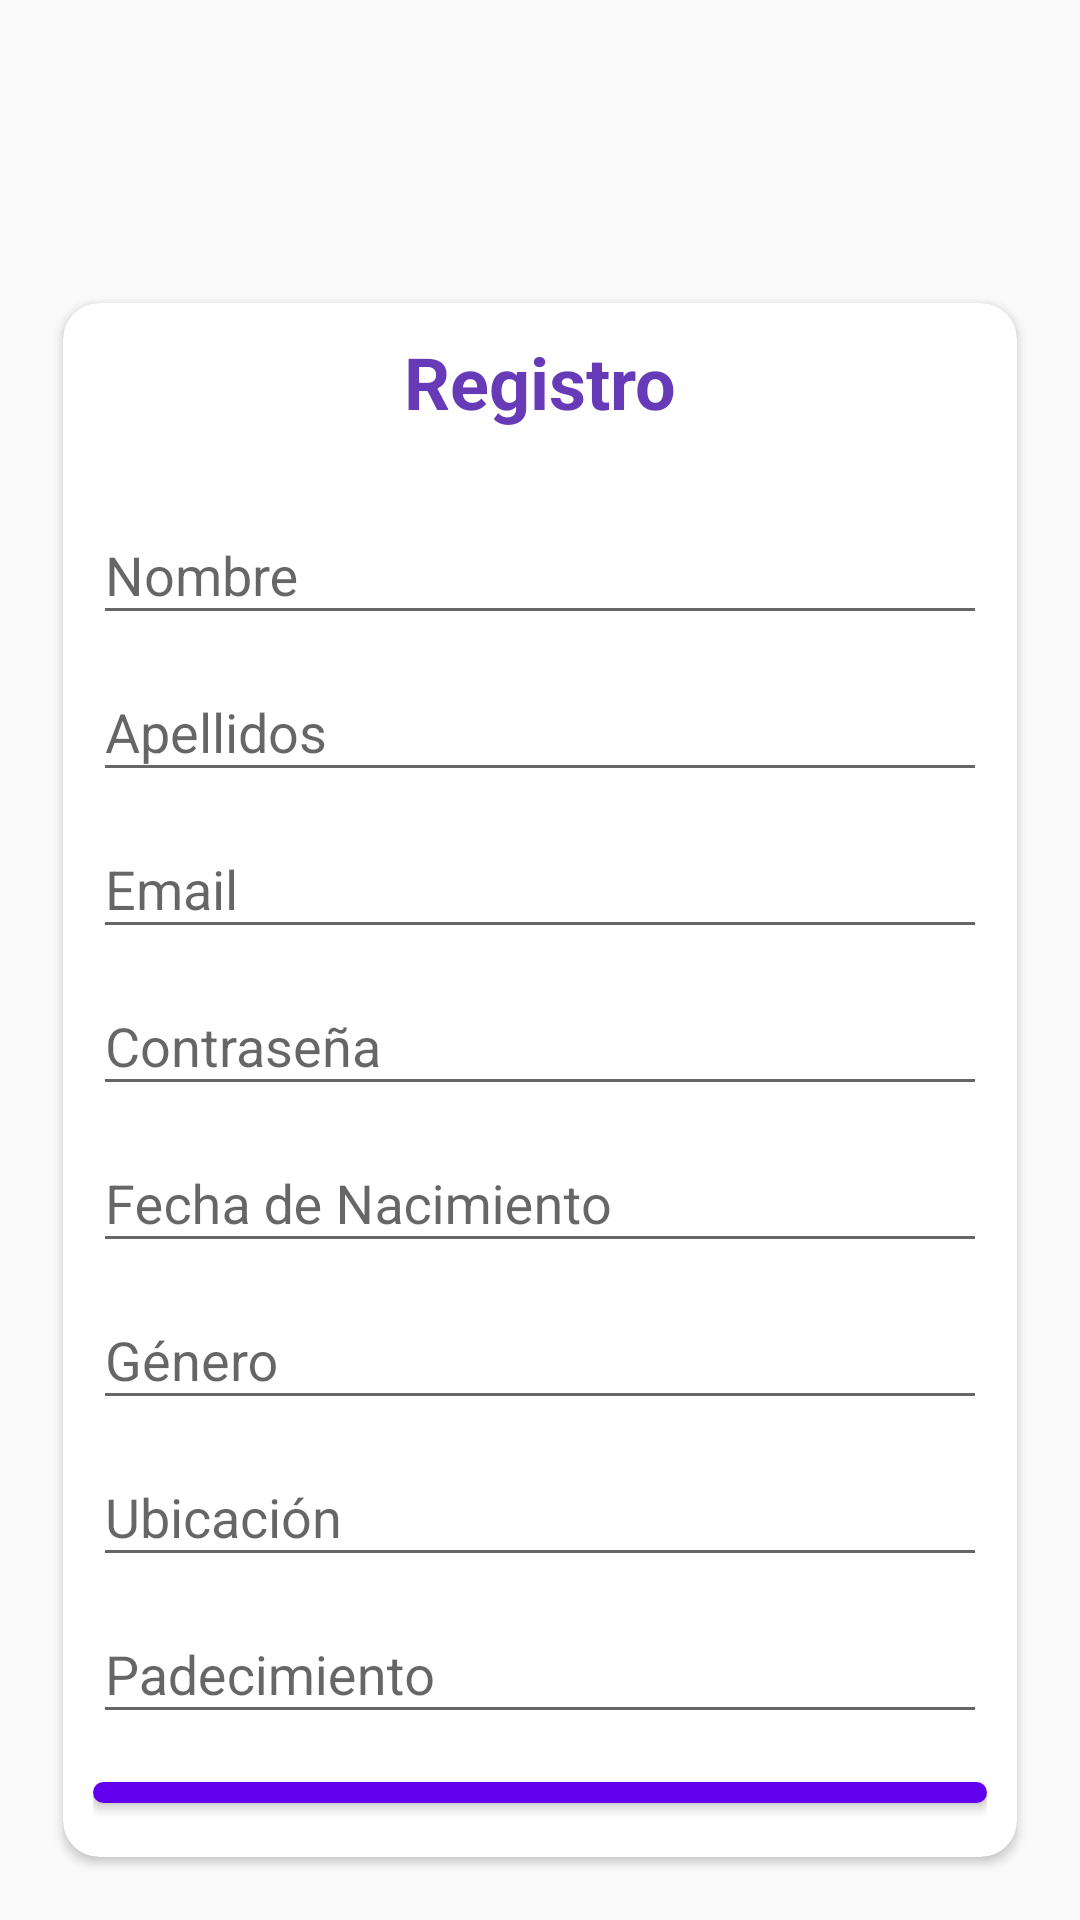

Android layout source for this screen:
<!-- AndroidManifest.xml: application theme AppTheme -->
<!-- res/layout/activity_registro.xml -->
<?xml version="1.0" encoding="utf-8"?>
<RelativeLayout xmlns:android="http://schemas.android.com/apk/res/android"
    xmlns:tools="http://schemas.android.com/tools"
    android:layout_width="match_parent"
    android:layout_height="match_parent"
    xmlns:app="http://schemas.android.com/apk/res-auto"
    android:padding="16dp">

    <LinearLayout
        android:layout_width="match_parent"
        android:layout_height="wrap_content"
        android:orientation="vertical"
        android:gravity="center"
        android:layout_centerInParent="true"
        tools:ignore="UselessParent">

        <ImageView
            android:id="@+id/imageView"
            android:layout_width="match_parent"
            android:layout_height="80dp"
            android:src="@drawable/ic_user" />

        
        <androidx.cardview.widget.CardView
            android:layout_width="match_parent"
            android:layout_height="wrap_content"
            android:layout_margin="5dp"
            android:elevation="8dp"
            android:padding="16dp"
            app:cardCornerRadius="12dp"
            app:cardBackgroundColor="@android:color/white">

            <LinearLayout
                android:layout_width="match_parent"
                android:layout_height="wrap_content"
                android:orientation="vertical"
                android:padding="10dp">

                
                <TextView
                    android:id="@+id/tvTitle"
                    android:layout_width="wrap_content"
                    android:layout_height="wrap_content"
                    android:text="Registro"
                    android:textSize="24sp"
                    android:textStyle="bold"
                    android:textColor="@color/dark_purple"
                    android:layout_gravity="center_horizontal"
                    android:paddingBottom="16dp" />

                
                <com.google.android.material.textfield.TextInputLayout
                    android:layout_width="match_parent"
                    android:layout_height="wrap_content"
                    android:hint="Nombre">
                    <com.google.android.material.textfield.TextInputEditText
                        android:id="@+id/etNombre"
                        android:layout_width="match_parent"
                        android:layout_height="wrap_content" />
                </com.google.android.material.textfield.TextInputLayout>

                
                <com.google.android.material.textfield.TextInputLayout
                    android:layout_width="match_parent"
                    android:layout_height="wrap_content"
                    android:hint="Apellidos">
                    <com.google.android.material.textfield.TextInputEditText
                        android:id="@+id/etApellidos"
                        android:layout_width="match_parent"
                        android:layout_height="wrap_content" />
                </com.google.android.material.textfield.TextInputLayout>

                
                <com.google.android.material.textfield.TextInputLayout
                    android:layout_width="match_parent"
                    android:layout_height="wrap_content"
                    android:hint="Email">
                    <com.google.android.material.textfield.TextInputEditText
                        android:id="@+id/etEmail"
                        android:layout_width="match_parent"
                        android:layout_height="wrap_content"
                        android:inputType="textEmailAddress" />
                </com.google.android.material.textfield.TextInputLayout>

                
                <com.google.android.material.textfield.TextInputLayout
                    android:layout_width="match_parent"
                    android:layout_height="wrap_content"
                    android:hint="Contraseña">
                    <com.google.android.material.textfield.TextInputEditText
                        android:id="@+id/etPassword"
                        android:layout_width="match_parent"
                        android:layout_height="wrap_content"
                        android:inputType="textPassword" />
                </com.google.android.material.textfield.TextInputLayout>

                
                <com.google.android.material.textfield.TextInputLayout
                    android:layout_width="match_parent"
                    android:layout_height="wrap_content"
                    android:hint="Fecha de Nacimiento">
                    <com.google.android.material.textfield.TextInputEditText
                        android:id="@+id/etFechaNacimiento"
                        android:layout_width="match_parent"
                        android:layout_height="wrap_content"
                        android:inputType="date" />
                </com.google.android.material.textfield.TextInputLayout>

                
                <com.google.android.material.textfield.TextInputLayout
                    android:layout_width="match_parent"
                    android:layout_height="wrap_content"
                    android:hint="Género">
                    <com.google.android.material.textfield.TextInputEditText
                        android:id="@+id/etGenero"
                        android:layout_width="match_parent"
                        android:layout_height="wrap_content" />
                </com.google.android.material.textfield.TextInputLayout>

                
                <com.google.android.material.textfield.TextInputLayout
                    android:layout_width="match_parent"
                    android:layout_height="wrap_content"
                    android:hint="Ubicación">
                    <com.google.android.material.textfield.TextInputEditText
                        android:id="@+id/etUbicacion"
                        android:layout_width="match_parent"
                        android:layout_height="wrap_content" />
                </com.google.android.material.textfield.TextInputLayout>

                
                <com.google.android.material.textfield.TextInputLayout
                    android:layout_width="match_parent"
                    android:layout_height="wrap_content"
                    android:hint="Padecimiento">
                    <com.google.android.material.textfield.TextInputEditText
                        android:id="@+id/etPadecimiento"
                        android:layout_width="match_parent"
                        android:layout_height="wrap_content" />
                </com.google.android.material.textfield.TextInputLayout>

                
                <Button
                    android:id="@+id/btnRegistro"
                    android:layout_width="match_parent"
                    android:layout_height="wrap_content"
                    android:text="Registrarse"
                    android:backgroundTint="@color/purple_500"
                    android:textColor="@android:color/white"
                    android:layout_marginTop="16dp"
                    android:layout_marginBottom="8dp"
                    android:padding="12dp"
                    android:background="@drawable/rounded_button"/>

                <Button
                    android:id="@+id/btnReturn"
                    android:layout_width="match_parent"
                    android:layout_height="wrap_content"
                    android:text="Regresar"
                    android:backgroundTint="@color/gray_btn2"
                    android:textColor="@android:color/white"
                    android:layout_marginBottom="8dp"
                    android:padding="12dp"
                    android:background="@drawable/rounded_button"/>

            </LinearLayout>

        </androidx.cardview.widget.CardView>

    </LinearLayout>

</RelativeLayout>
<!-- resources referenced by this layout -->
<resources>
  <color name="dark_purple">#673AB7</color>
  <color name="gray_btn2">#758694</color>
  <color name="purple_500">#FF6200EE</color>
  <!-- drawable rounded_button (drawable) -->
  <shape xmlns:android="http://schemas.android.com/apk/res/android">
      <solid android:color="?attr/colorPrimary" />
      <corners android:radius="16dp" />
  </shape>
  <style name="AppTheme" parent="Theme.AppCompat.Light.NoActionBar">
          <item name="colorPrimary">@color/purple_500</item>
          <item name="colorPrimaryDark">@color/purple_700</item>
          <item name="colorAccent">@color/teal_200</item>
      </style>
  <color name="purple_700">#FF3700B3</color>
  <color name="teal_200">#FF03DAC5</color>
</resources>
